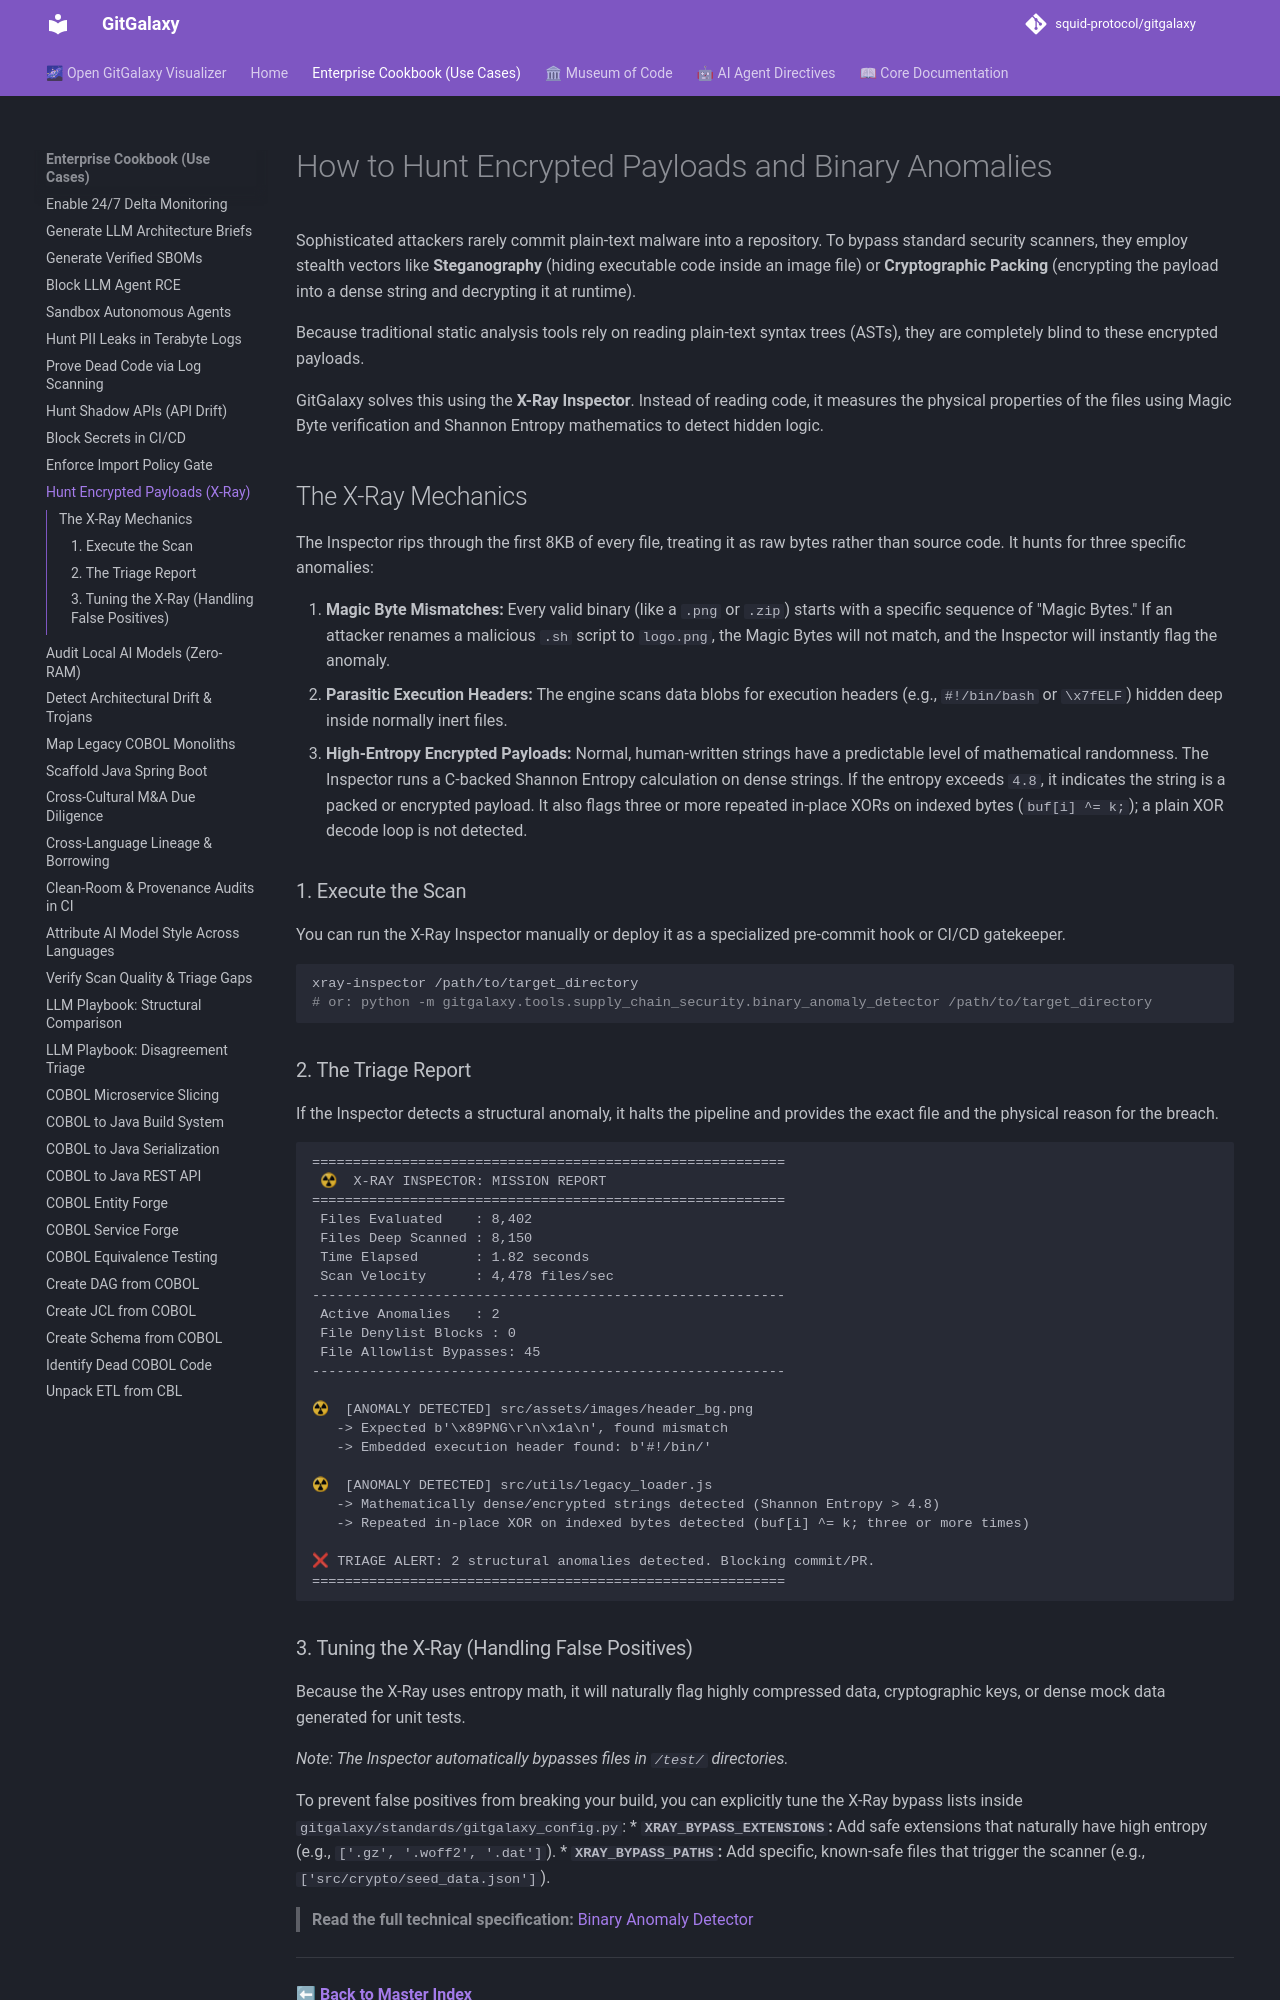

repository: squid-protocol/gitgalaxy · page: cookbook/detect-binary-anomalies/index.html · generator: mkdocs

---
description: "Sophisticated attackers rarely commit plain-text malware into a repository. To bypass standard security scanners, they employ stealth vectors like..."
---
# How to Hunt Encrypted Payloads and Binary Anomalies

Sophisticated attackers rarely commit plain-text malware into a repository. To bypass standard security scanners, they employ stealth vectors like **Steganography** (hiding executable code inside an image file) or **Cryptographic Packing** (encrypting the payload into a dense string and decrypting it at runtime).

Because traditional static analysis tools rely on reading plain-text syntax trees (ASTs), they are completely blind to these encrypted payloads. 

GitGalaxy solves this using the **X-Ray Inspector**. Instead of reading code, it measures the physical properties of the files using Magic Byte verification and Shannon Entropy mathematics to detect hidden logic.

## The X-Ray Mechanics

The Inspector rips through the first 8KB of every file, treating it as raw bytes rather than source code. It hunts for three specific anomalies:

1. **Magic Byte Mismatches:** Every valid binary (like a `.png` or `.zip`) starts with a specific sequence of "Magic Bytes." If an attacker renames a malicious `.sh` script to `logo.png`, the Magic Bytes will not match, and the Inspector will instantly flag the anomaly.
2. **Parasitic Execution Headers:** The engine scans data blobs for execution headers (e.g., `#!/bin/bash` or `\x7fELF`) hidden deep inside normally inert files.
3. **High-Entropy Encrypted Payloads:** Normal, human-written strings have a predictable level of mathematical randomness. The Inspector runs a C-backed Shannon Entropy calculation on dense strings. If the entropy exceeds `4.8`, it indicates the string is a packed or encrypted payload. It also flags three or more repeated in-place XORs on indexed bytes (`buf[i] ^= k;`); a plain XOR decode loop is not detected.

### 1. Execute the Scan
You can run the X-Ray Inspector manually or deploy it as a specialized pre-commit hook or CI/CD gatekeeper.

```bash
xray-inspector /path/to/target_directory
# or: python -m gitgalaxy.tools.supply_chain_security.binary_anomaly_detector /path/to/target_directory
```

### 2. The Triage Report
If the Inspector detects a structural anomaly, it halts the pipeline and provides the exact file and the physical reason for the breach.

```text
==========================================================
 ☢  X-RAY INSPECTOR: MISSION REPORT
==========================================================
 Files Evaluated    : 8,402
 Files Deep Scanned : 8,150
 Time Elapsed       : 1.82 seconds
 Scan Velocity      : 4,478 files/sec
----------------------------------------------------------
 Active Anomalies   : 2
 File Denylist Blocks : 0
 File Allowlist Bypasses: 45
----------------------------------------------------------

☢  [ANOMALY DETECTED] src/assets/images/header_bg.png
   -> Expected b'\x89PNG\r\n\x1a\n', found mismatch
   -> Embedded execution header found: b'#!/bin/'

☢  [ANOMALY DETECTED] src/utils/legacy_loader.js
   -> Mathematically dense/encrypted strings detected (Shannon Entropy > 4.8)
   -> Repeated in-place XOR on indexed bytes detected (buf[i] ^= k; three or more times)

❌ TRIAGE ALERT: 2 structural anomalies detected. Blocking commit/PR.
==========================================================
```
